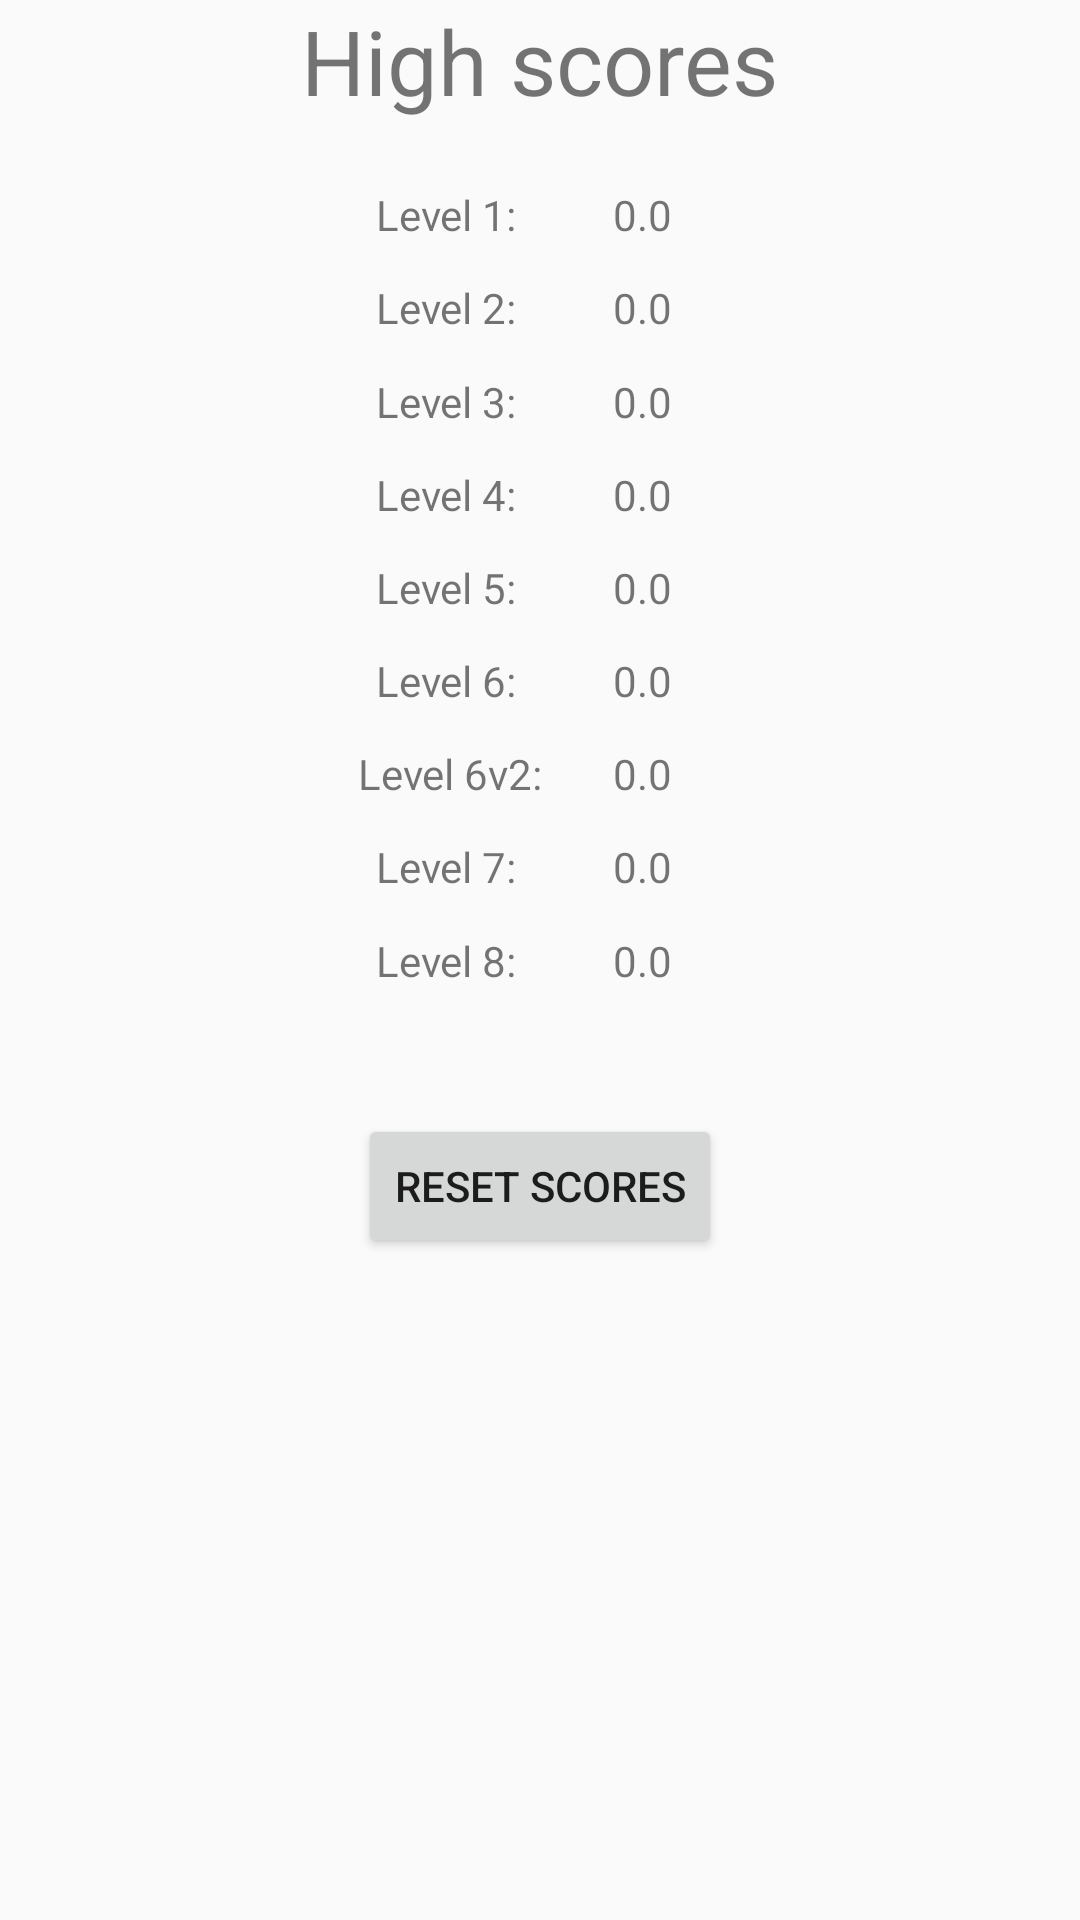

Write the Android layout XML for this screen, with the resource values it uses.
<!-- AndroidManifest.xml: application theme AppTheme -->
<!-- res/layout/activity_stats.xml -->
<?xml version="1.0" encoding="utf-8"?>
<androidx.constraintlayout.widget.ConstraintLayout
    xmlns:android="http://schemas.android.com/apk/res/android"
    xmlns:app="http://schemas.android.com/apk/res-auto"
    xmlns:tools="http://schemas.android.com/tools"
    android:layout_width="match_parent"
    android:layout_height="match_parent">
    <TextView
        android:id="@+id/textView2"
        android:layout_width="wrap_content"
        android:layout_height="wrap_content"
        android:layout_row="0"
        android:layout_column="1"
        android:text="High scores"
        android:textSize="30dp"
        app:layout_constraintEnd_toEndOf="parent"
        app:layout_constraintStart_toStartOf="parent"
        app:layout_constraintTop_toTopOf="parent" />

        <TextView
            android:id="@+id/textView9"
            android:layout_width="wrap_content"
            android:layout_height="wrap_content"
            android:layout_row="1"
            android:layout_column="0"
            android:text="Level 1:"
            app:layout_constraintBottom_toBottomOf="parent"
            app:layout_constraintEnd_toEndOf="parent"
            app:layout_constraintStart_toStartOf="parent"
            app:layout_constraintTop_toTopOf="parent"
            app:layout_constraintVertical_bias="0.10"
            app:layout_constraintHorizontal_bias="0.40"/>

    <TextView
        android:id="@+id/textView8"
        android:layout_width="wrap_content"
        android:layout_height="wrap_content"
        android:layout_row="2"
        android:layout_column="0"
        android:text="Level 2:"
        app:layout_constraintBottom_toBottomOf="parent"
        app:layout_constraintEnd_toEndOf="parent"
        app:layout_constraintStart_toStartOf="parent"
        app:layout_constraintTop_toTopOf="parent"
        app:layout_constraintVertical_bias="0.15"
        app:layout_constraintHorizontal_bias="0.40"/>


    <TextView
        android:id="@+id/textView7"
        android:layout_width="wrap_content"
        android:layout_height="wrap_content"
        android:layout_row="3"
        android:layout_column="0"
        android:text="Level 3:"
        app:layout_constraintBottom_toBottomOf="parent"
        app:layout_constraintEnd_toEndOf="parent"
        app:layout_constraintStart_toStartOf="parent"
        app:layout_constraintTop_toTopOf="parent"
        app:layout_constraintVertical_bias="0.20"
        app:layout_constraintHorizontal_bias="0.40" />

        <TextView
            android:id="@+id/textView11"
            android:layout_width="wrap_content"
            android:layout_height="wrap_content"
            android:layout_row="5"
            android:layout_column="0"
            android:text="Level 4:"
            app:layout_constraintBottom_toBottomOf="parent"
            app:layout_constraintEnd_toEndOf="parent"
            app:layout_constraintStart_toStartOf="parent"
            app:layout_constraintTop_toTopOf="parent"
            app:layout_constraintVertical_bias="0.25"
            app:layout_constraintHorizontal_bias="0.40"/>

        <TextView
            android:id="@+id/textView12"
            android:layout_width="wrap_content"
            android:layout_height="wrap_content"
            android:layout_row="4"
            android:layout_column="0"
            android:text="Level 5:"
            app:layout_constraintBottom_toBottomOf="parent"
            app:layout_constraintEnd_toEndOf="parent"
            app:layout_constraintStart_toStartOf="parent"
            app:layout_constraintTop_toTopOf="parent"
            app:layout_constraintVertical_bias="0.30"
            app:layout_constraintHorizontal_bias="0.40"/>

        <TextView
            android:id="@+id/textView13"
            android:layout_width="wrap_content"
            android:layout_height="wrap_content"
            android:layout_row="7"
            android:layout_column="0"
            android:text="Level 6:"
            app:layout_constraintBottom_toBottomOf="parent"
            app:layout_constraintEnd_toEndOf="parent"
            app:layout_constraintStart_toStartOf="parent"
            app:layout_constraintTop_toTopOf="parent"
            app:layout_constraintVertical_bias="0.35"
            app:layout_constraintHorizontal_bias="0.40"/>

        <TextView
            android:id="@+id/textViewXX"
            android:layout_width="wrap_content"
            android:layout_height="wrap_content"
            android:layout_row="7"
            android:layout_column="0"
            android:text="Level 6v2:"
            app:layout_constraintBottom_toBottomOf="parent"
            app:layout_constraintEnd_toEndOf="parent"
            app:layout_constraintStart_toStartOf="parent"
            app:layout_constraintTop_toTopOf="parent"
            app:layout_constraintVertical_bias="0.40"
            app:layout_constraintHorizontal_bias="0.40"/>

    <TextView
        android:id="@+id/textView14"
        android:layout_width="wrap_content"
        android:layout_height="wrap_content"
        android:layout_row="6"
        android:layout_column="0"
        android:text="Level 7:"
        app:layout_constraintBottom_toBottomOf="parent"
        app:layout_constraintEnd_toEndOf="parent"
        app:layout_constraintStart_toStartOf="parent"
        app:layout_constraintTop_toTopOf="parent"
        app:layout_constraintVertical_bias="0.45"
        app:layout_constraintHorizontal_bias="0.40"/>

    <TextView
        android:id="@+id/textView15"
        android:layout_width="wrap_content"
        android:layout_height="wrap_content"
        android:layout_row="6"
        android:layout_column="0"
        android:text="Level 8:"
        app:layout_constraintBottom_toBottomOf="parent"
        app:layout_constraintEnd_toEndOf="parent"
        app:layout_constraintStart_toStartOf="parent"
        app:layout_constraintTop_toTopOf="parent"
        app:layout_constraintVertical_bias="0.50"
        app:layout_constraintHorizontal_bias="0.40"/>

    <TextView
        android:id="@+id/stats1"
        android:layout_width="wrap_content"
        android:layout_height="wrap_content"
        android:text="0.0"
        app:layout_constraintBottom_toBottomOf="parent"
        app:layout_constraintEnd_toEndOf="parent"
        app:layout_constraintStart_toStartOf="parent"
        app:layout_constraintTop_toTopOf="parent"
        app:layout_constraintVertical_bias="0.10"
        app:layout_constraintHorizontal_bias="0.60"/>
        />

    <TextView
        android:id="@+id/stats2"
        android:layout_width="wrap_content"
        android:layout_height="wrap_content"
        android:text="0.0"
        app:layout_constraintBottom_toBottomOf="parent"
        app:layout_constraintEnd_toEndOf="parent"
        app:layout_constraintStart_toStartOf="parent"
        app:layout_constraintTop_toTopOf="parent"
        app:layout_constraintVertical_bias="0.15"
        app:layout_constraintHorizontal_bias="0.60"/>
    />

    <TextView
        android:id="@+id/stats3"
        android:layout_width="wrap_content"
        android:layout_height="wrap_content"
        android:text="0.0"
        app:layout_constraintBottom_toBottomOf="parent"
        app:layout_constraintEnd_toEndOf="parent"
        app:layout_constraintStart_toStartOf="parent"
        app:layout_constraintTop_toTopOf="parent"
        app:layout_constraintVertical_bias="0.20"
        app:layout_constraintHorizontal_bias="0.60"/>
    />

    <TextView
        android:id="@+id/stats4"
        android:layout_width="wrap_content"
        android:layout_height="wrap_content"
        android:text="0.0"
        app:layout_constraintBottom_toBottomOf="parent"
        app:layout_constraintEnd_toEndOf="parent"
        app:layout_constraintStart_toStartOf="parent"
        app:layout_constraintTop_toTopOf="parent"
        app:layout_constraintVertical_bias="0.25"
        app:layout_constraintHorizontal_bias="0.60"/>
    />

    <TextView
        android:id="@+id/stats5"
        android:layout_width="wrap_content"
        android:layout_height="wrap_content"
        android:text="0.0"
        app:layout_constraintBottom_toBottomOf="parent"
        app:layout_constraintEnd_toEndOf="parent"
        app:layout_constraintStart_toStartOf="parent"
        app:layout_constraintTop_toTopOf="parent"
        app:layout_constraintVertical_bias="0.30"
        app:layout_constraintHorizontal_bias="0.60"/>
    />

    <TextView
        android:id="@+id/stats6"
        android:layout_width="wrap_content"
        android:layout_height="wrap_content"
        android:text="0.0"
        app:layout_constraintBottom_toBottomOf="parent"
        app:layout_constraintEnd_toEndOf="parent"
        app:layout_constraintStart_toStartOf="parent"
        app:layout_constraintTop_toTopOf="parent"
        app:layout_constraintVertical_bias="0.35"
        app:layout_constraintHorizontal_bias="0.60"/>

    <TextView
        android:id="@+id/stats6v2"
        android:layout_width="wrap_content"
        android:layout_height="wrap_content"
        android:text="0.0"
        app:layout_constraintBottom_toBottomOf="parent"
        app:layout_constraintEnd_toEndOf="parent"
        app:layout_constraintStart_toStartOf="parent"
        app:layout_constraintTop_toTopOf="parent"
        app:layout_constraintVertical_bias="0.40"
        app:layout_constraintHorizontal_bias="0.60"/>
    />

    <TextView
        android:id="@+id/stats7"
        android:layout_width="wrap_content"
        android:layout_height="wrap_content"
        android:text="0.0"
        app:layout_constraintBottom_toBottomOf="parent"
        app:layout_constraintEnd_toEndOf="parent"
        app:layout_constraintStart_toStartOf="parent"
        app:layout_constraintTop_toTopOf="parent"
        app:layout_constraintVertical_bias="0.45"
        app:layout_constraintHorizontal_bias="0.60"/>

    <TextView
        android:id="@+id/stats8"
        android:layout_width="wrap_content"
        android:layout_height="wrap_content"
        android:text="0.0"
        app:layout_constraintBottom_toBottomOf="parent"
        app:layout_constraintEnd_toEndOf="parent"
        app:layout_constraintStart_toStartOf="parent"
        app:layout_constraintTop_toTopOf="parent"
        app:layout_constraintVertical_bias="0.50"
        app:layout_constraintHorizontal_bias="0.60"/>

    <Button
        android:id="@+id/resetScores"
        android:layout_width="wrap_content"
        android:layout_height="wrap_content"
        android:text="Reset scores"
        app:layout_constraintVertical_bias="0.6"
        app:layout_constraintBottom_toBottomOf="parent"
        app:layout_constraintEnd_toEndOf="parent"
        app:layout_constraintStart_toStartOf="parent"
        app:layout_constraintTop_toBottomOf="@+id/textView2" />
    />

</androidx.constraintlayout.widget.ConstraintLayout>
<!-- resources referenced by this layout -->
<resources>
  <style name="AppTheme" parent="Theme.AppCompat.Light.DarkActionBar">
          
          
          <item name="colorPrimary">@color/colorPrimary</item>
          <item name="colorPrimaryDark">@color/colorPrimaryDark</item>
          <item name="colorAccent">@color/colorAccent</item>
          <item name="windowActionBar">false</item>
          <item name="windowNoTitle">true</item>
      </style>
  <color name="colorPrimary">#6200EE</color>
  <color name="colorPrimaryDark">#3700B3</color>
  <color name="colorAccent">#03DAC5</color>
</resources>
